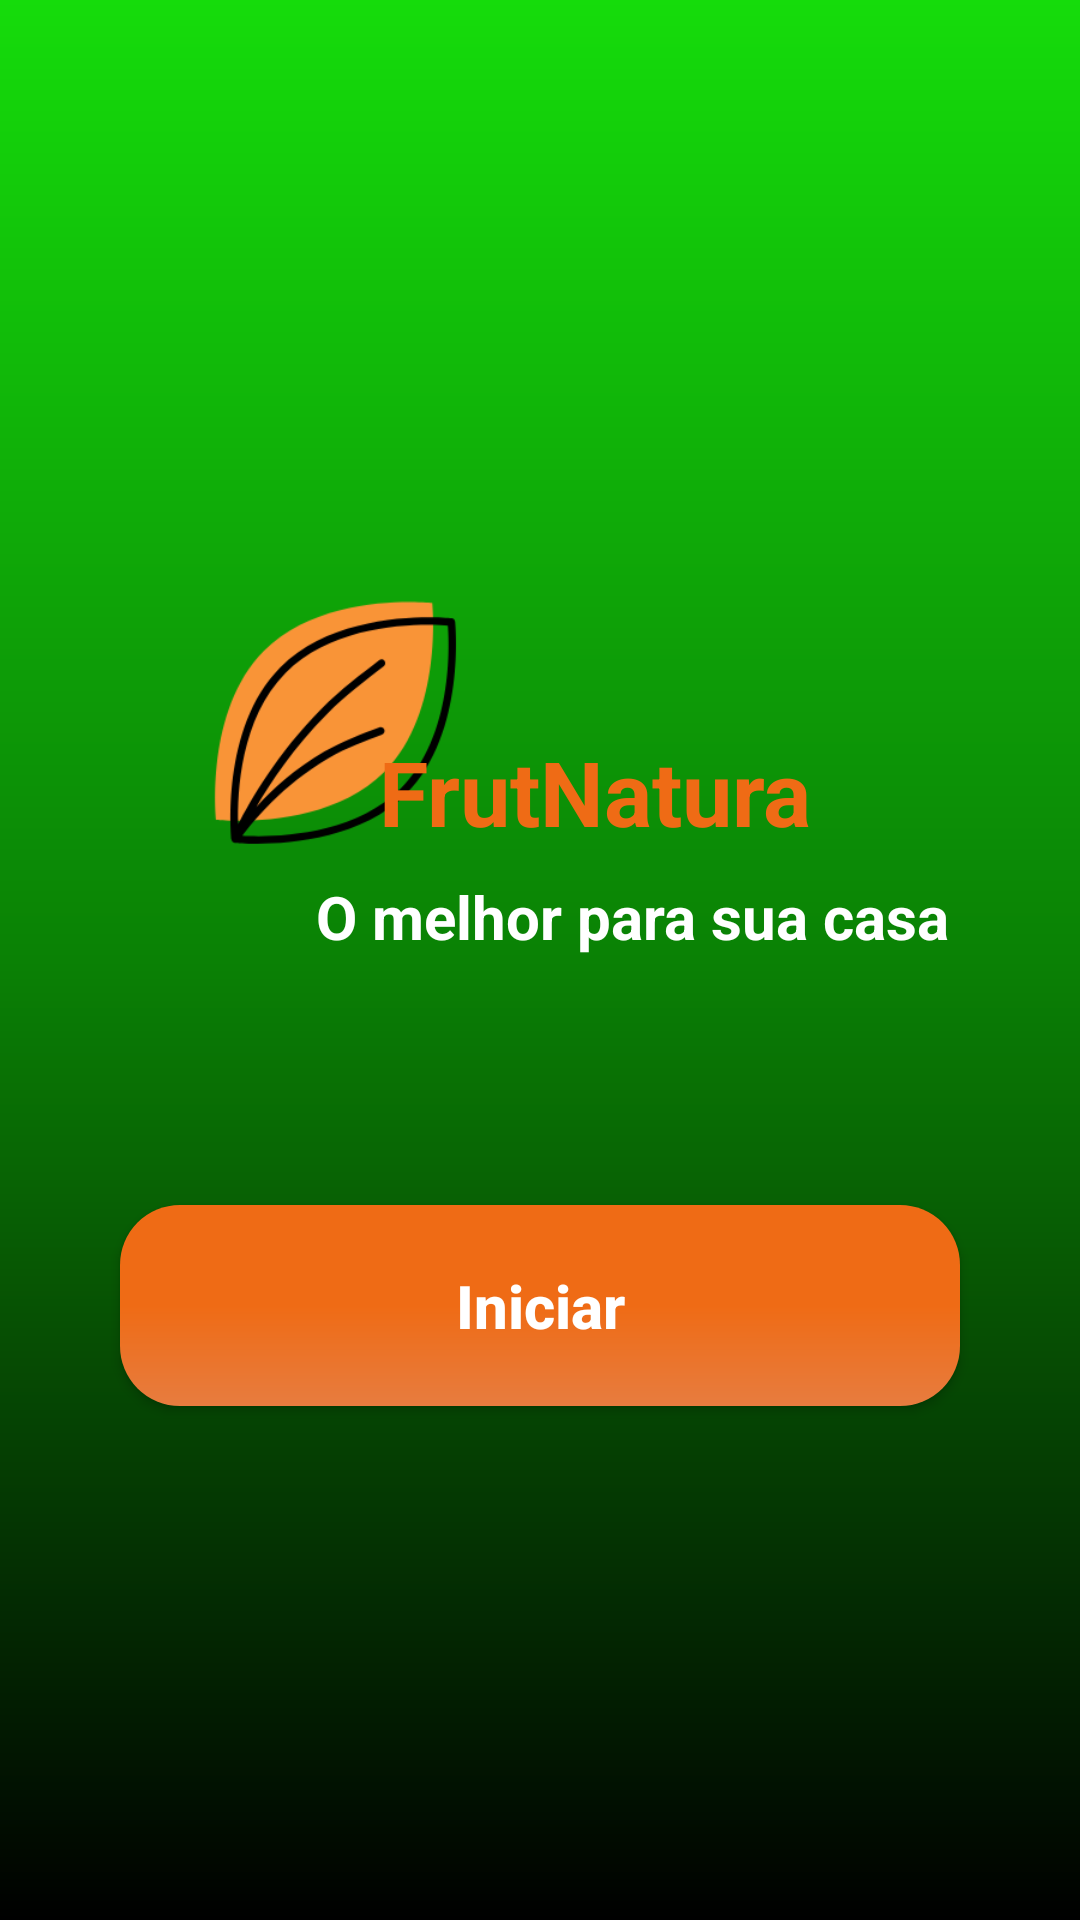

Layout XML and referenced resources for this Android screen:
<!-- AndroidManifest.xml: application theme Theme.FrutNatura_funci -->
<!-- res/layout/activity_iniciar.xml -->
<?xml version="1.0" encoding="utf-8"?>
<androidx.constraintlayout.widget.ConstraintLayout xmlns:android="http://schemas.android.com/apk/res/android"
    xmlns:app="http://schemas.android.com/apk/res-auto"
    xmlns:tools="http://schemas.android.com/tools"
    android:id="@+id/main"
    android:layout_width="match_parent"
    android:layout_height="match_parent"
    android:background="@drawable/backgroundfundo"
    tools:context=".iniciar">


    <ImageView
        android:id="@+id/logo_inicio"
        android:layout_width="200dp"
        android:layout_height="200dp"
        android:src="@drawable/logofolha"
        app:layout_constraintBottom_toBottomOf="parent"
        app:layout_constraintEnd_toEndOf="parent"
        app:layout_constraintHorizontal_bias="0.075"
        app:layout_constraintStart_toStartOf="parent"
        app:layout_constraintTop_toTopOf="parent"
        app:layout_constraintVertical_bias="0.331" />

    <TextView
        android:id="@+id/nome_frutinicio"
        android:layout_width="wrap_content"
        android:layout_height="wrap_content"
        android:layout_marginTop="104dp"
        android:text="FrutNatura"
        android:textColor="@color/laranja"
        android:textSize="30dp"
        android:textStyle="bold"
        app:layout_constraintBottom_toBottomOf="@+id/logo_inicio"
        app:layout_constraintEnd_toEndOf="parent"
        app:layout_constraintHorizontal_bias="0.586"
        app:layout_constraintStart_toStartOf="parent"
        app:layout_constraintTop_toTopOf="parent"
        app:layout_constraintVertical_bias="0.693" />


    <androidx.appcompat.widget.AppCompatButton
        android:id="@+id/botao_inicio"
        style="@style/Button_Inicio"
        android:layout_marginTop="88dp"
        android:text="@string/text_tela_inicio"
        android:textSize="20dp"
        android:textStyle="bold"
        app:layout_constraintBottom_toBottomOf="parent"
        app:layout_constraintEnd_toEndOf="parent"
        app:layout_constraintStart_toStartOf="parent"
        app:layout_constraintTop_toBottomOf="@+id/nome_frutinicio"
        app:layout_constraintVertical_bias="0.147" />

    <TextView
        android:id="@+id/textView2"
        android:layout_width="wrap_content"
        android:layout_height="wrap_content"
        android:layout_marginTop="8dp"
        android:text="O melhor para sua casa"
        android:textColor="@color/white"
        android:textSize="20sp"
        android:textStyle="bold"
        app:layout_constraintEnd_toEndOf="parent"
        app:layout_constraintHorizontal_bias="0.708"
        app:layout_constraintStart_toStartOf="parent"
        app:layout_constraintTop_toBottomOf="@+id/nome_frutinicio" />


</androidx.constraintlayout.widget.ConstraintLayout>
<!-- resources referenced by this layout -->
<resources>
  <color name="laranja">#EF6B15</color>
  <color name="white">#FFFFFFFF</color>
  <!-- drawable backgroundfundo (drawable) -->
  <?xml version="1.0" encoding="utf-8"?>
  <shape xmlns:android="http://schemas.android.com/apk/res/android">
  
  
      <gradient
          android:startColor="@color/black"
          android:centerColor="@color/Verde"
          android:endColor="@color/Verde_claro"
          android:angle="90"
          />
  
  
  </shape>
  <!-- drawable logofolha: png bitmap (drawable, 15665 bytes) -->
  <string name="text_tela_inicio">Iniciar</string>
  <style name="Button_Inicio">
  
          <item name="android:layout_width">match_parent</item>
          <item name="android:layout_height">wrap_content</item>
          <item name="android:layout_marginLeft">40dp</item>
          <item name="android:layout_marginRight">40dp</item>
          <item name="android:titleMarginTop">15dp</item>
          <item name="android:padding">20dp</item>
          <item name="android:textColor">@color/white</item>
          <item name="android:textSize">18sp</item>
          <item name="textAllCaps">false</item>
          <item name="android:background">@drawable/button</item>
  
      </style>
  <style name="Theme.FrutNatura_funci" parent="Base.Theme.FrutNatura_funci" />
  <color name="black">#FF000000</color>
  <color name="Verde">#0A8105</color>
  <color name="Verde_claro">#15DC0B</color>
  <!-- drawable button (drawable) -->
  <?xml version="1.0" encoding="utf-8"?>
  <shape xmlns:android="http://schemas.android.com/apk/res/android">
  
      <corners android:radius="20dp"/>
  
      <gradient
      android:startColor="@color/laranja"
          android:centerColor="@color/laranja"
      android:endColor="#E77C3F"
      android:angle="10"
      />
  
  
  </shape>
  <style name="Base.Theme.FrutNatura_funci" parent="Theme.Material3.DayNight.NoActionBar">
          
          
      </style>
</resources>
